Image classification data set "All-IDB dataset" (Raunakpratapkushwaha/Luekemia-Detection on GitHub). Class labels (2): blast cell, non-blast cell.

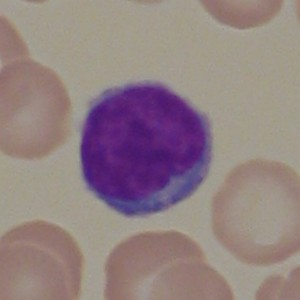
Label: non-blast cell

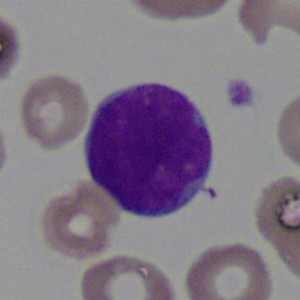
Label: blast cell

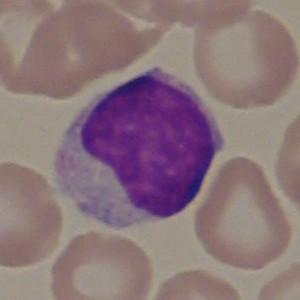
Label: non-blast cell

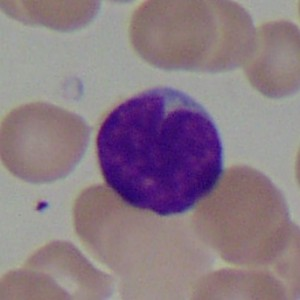
Label: blast cell

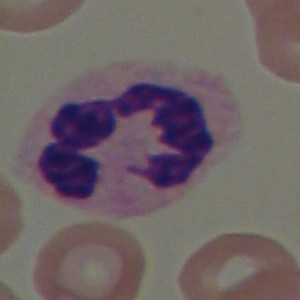
Label: non-blast cell

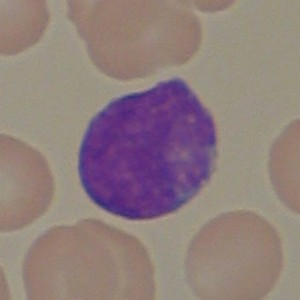
Label: blast cell
